Run: headless pygame with SDL's dummy video driver; simulated clock (each Clock.tick advances the game by its frame time, no real sleeping); random seed 0; keys injected as events and as key.get_pressed() state; no mouse input.
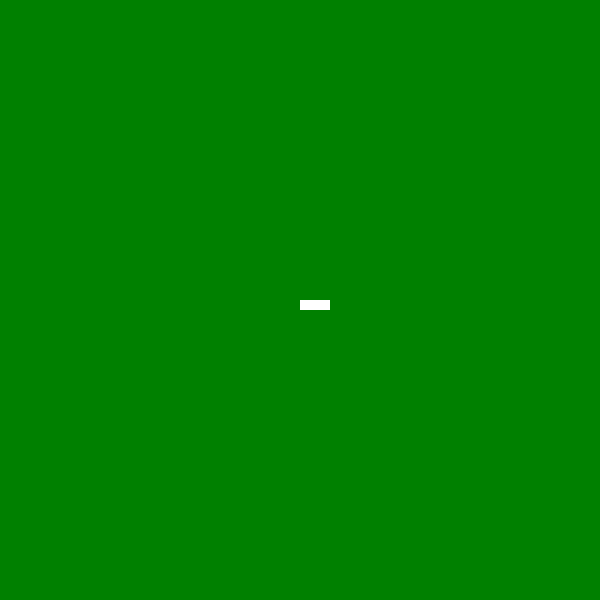
Frame 1 of 4 · flips 1–60 · no input
Frame 2 of 4 · flips 61–180 · tapped SPACE, RETURN · held RIGHT (→), D · screen unchanged from frame 1, image omitted
Frame 3 of 4 · flips 181–300 · held DOWN (↓), S · screen unchanged from frame 2, image omitted
Frame 4 of 4 · flips 301–420 · held LEFT (←), A, UP (↑), W · screen unchanged from frame 3, image omitted

The pygame program that drew these frames:

import pygame
from pygame.locals import *

WINDOW_WIDTH = 600
WINDOW_HEIGHT = 600

# Lógica para a criação da janela do jogo.

pygame.init()
game_screen = pygame.display.set_mode((WINDOW_WIDTH, WINDOW_HEIGHT))
pygame.display.set_caption('Snake')

# Criação da cobrinha

snake = [(300, WINDOW_HEIGHT/2), (310, WINDOW_HEIGHT/2), (320, WINDOW_HEIGHT/2)]
skin_snake = pygame.Surface((10, 10))
skin_snake.fill((255, 255, 255)) # Branco RGB

while True:

    for event in pygame.event.get():
        if event.type == QUIT:
            exit()
    game_screen.fill((0, 128, 0)) # Cor do campo Verde RGB
    for pos in snake:
        game_screen.blit(skin_snake, pos)
    pygame.display.update()
